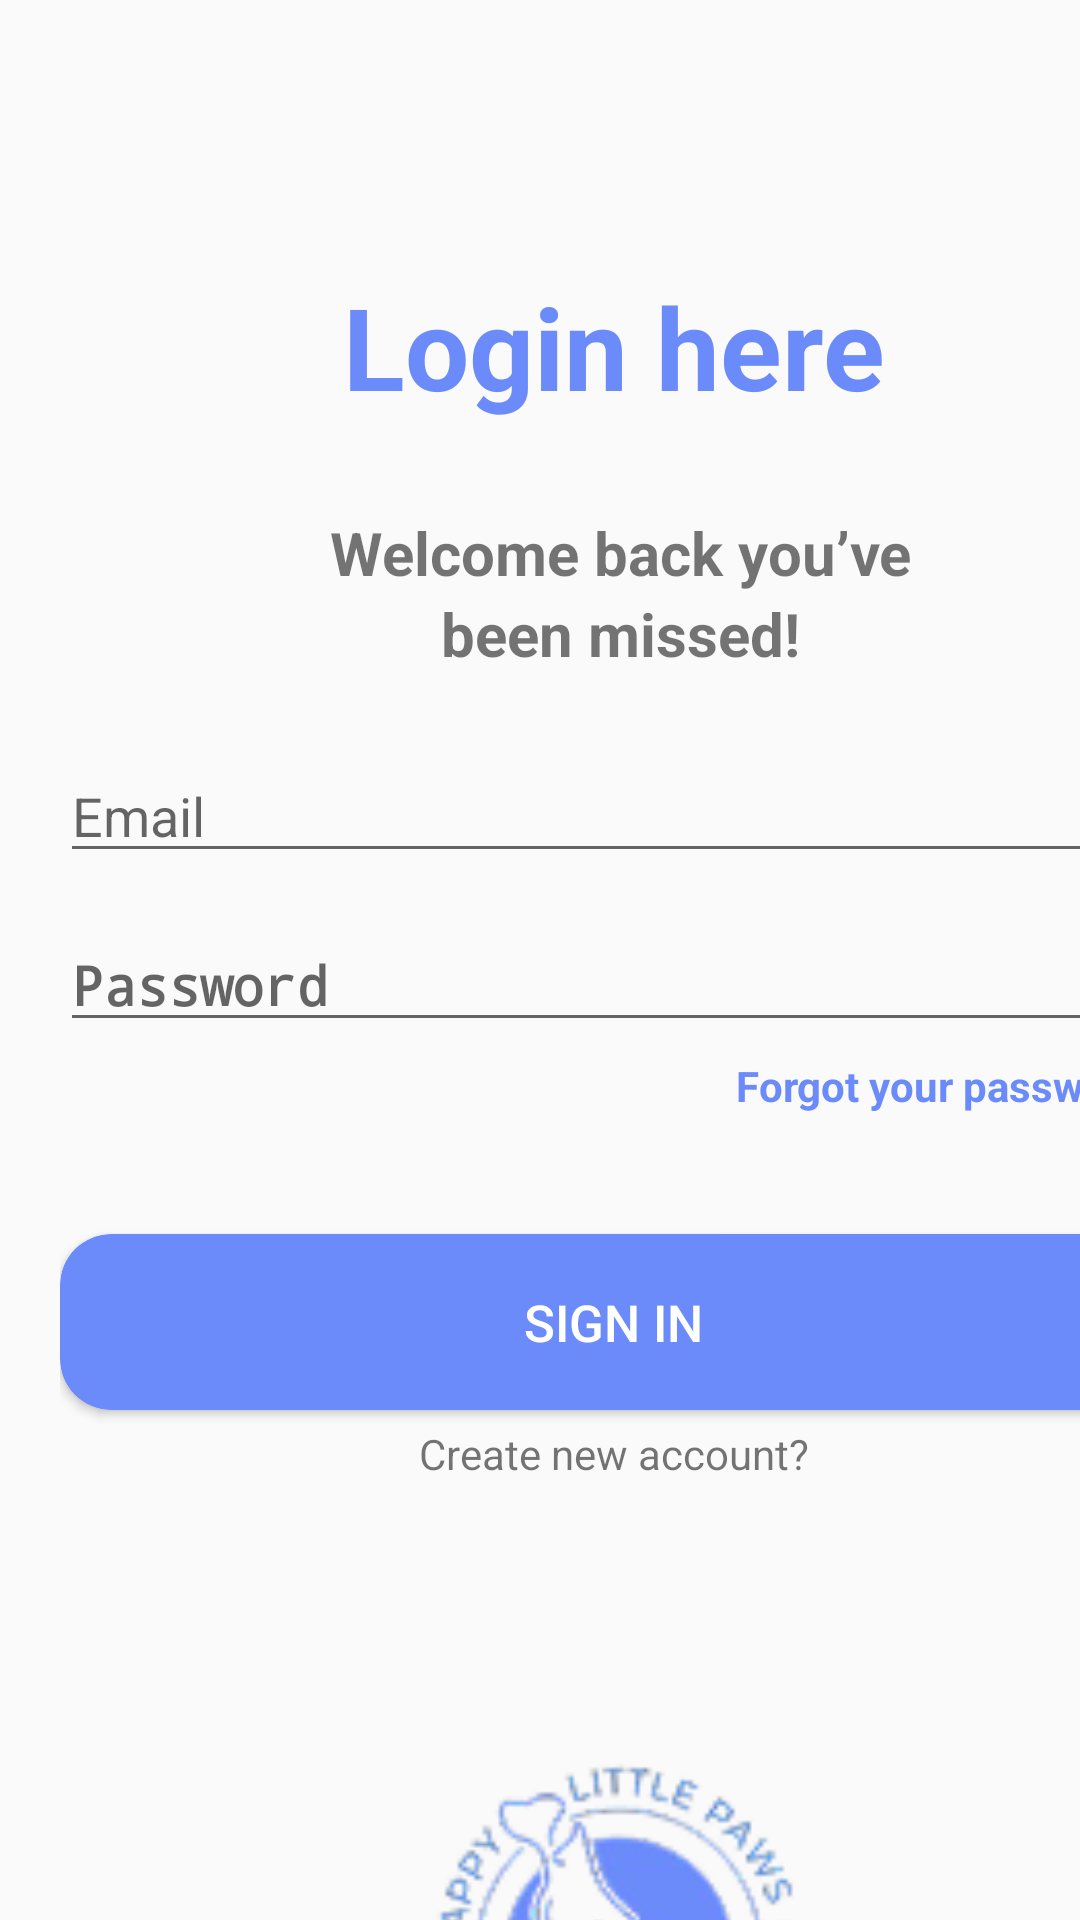

This screen was rendered from an Android layout file. Write that file and the resources it references.
<!-- AndroidManifest.xml: application theme Theme.PetMedi -->
<!-- res/layout/sign_in_page.xml -->
<?xml version="1.0" encoding="utf-8"?>
<androidx.constraintlayout.widget.ConstraintLayout xmlns:android="http://schemas.android.com/apk/res/android"
    xmlns:app="http://schemas.android.com/apk/res-auto"
    xmlns:tools="http://schemas.android.com/tools"
    android:layout_width="match_parent"
    android:layout_height="match_parent">

    <LinearLayout
        android:layout_width="409dp"
        android:layout_height="912dp"
        android:orientation="vertical"
        android:padding="20dp"
        tools:layout_editor_absoluteX="1dp"
        tools:layout_editor_absoluteY="1dp">

        <TextView
            android:id="@+id/textView6"
            android:layout_width="match_parent"
            android:layout_height="wrap_content"
            android:layout_marginTop="70dp"
            android:text="Login here"
            android:textAlignment="center"
            android:textColor="#6A8BF9"
            android:textSize="38sp"
            android:textStyle="bold" />

        <TextView
            android:id="@+id/textView7"
            android:layout_width="match_parent"
            android:layout_height="wrap_content"
            android:layout_marginTop="30dp"
            android:text=" Welcome back you’ve"
            android:textAlignment="center"
            android:textSize="20sp"
            android:textStyle="bold" />

        <TextView
            android:id="@+id/textView8"
            android:layout_width="match_parent"
            android:layout_height="wrap_content"
            android:text=" been missed!"
            android:textAlignment="center"
            android:textSize="20sp"
            android:textStyle="bold" />

        <EditText
            android:id="@+id/editTextTextEmailAddress"
            android:layout_width="match_parent"
            android:layout_height="wrap_content"
            android:layout_marginTop="25dp"
            android:ems="10"
            android:hint="Email" />

        <EditText
            android:id="@+id/editTextNumberPassword"
            android:layout_width="match_parent"
            android:layout_height="wrap_content"
            android:layout_marginTop="15dp"
            android:ems="10"
            android:hint="Password"
            android:inputType="numberPassword"
            android:textStyle="bold" />

        <TextView
            android:id="@+id/textView9"
            android:layout_width="match_parent"
            android:layout_height="wrap_content"
            android:layout_marginTop="5dp"
            android:text="@string/forgot_your_password"
            android:textAlignment="textEnd"
            android:textColor="#6A8BF9"
            android:textStyle="bold" />




        <Button
            android:id="@+id/button3"
            android:layout_width="match_parent"
            android:layout_height="wrap_content"
            android:layout_marginTop="40dp"
            android:background="@drawable/rounded_button"

            android:onClick="SignIn"
            android:text="Sign In"
            android:textColor="#FFFFFFFF"
            android:textSize="17dp"
            android:padding="18dp"
            android:elevation="10dp"
            android:clipToOutline="true" />


        <TextView
            android:id="@+id/textView10"
            android:layout_width="match_parent"
            android:layout_height="wrap_content"
            android:layout_marginTop="5dp"
            android:text="@string/create_new_account"
            android:textAlignment="center" />

        <ImageView
            android:id="@+id/imageView"
            android:layout_width="437dp"
            android:layout_height="321dp"
            android:layout_marginTop="20dp"
            android:src="@drawable/logo" />


    </LinearLayout>
</androidx.constraintlayout.widget.ConstraintLayout>
<!-- resources referenced by this layout -->
<resources>
  <!-- drawable logo: png bitmap (drawable, 17053 bytes) -->
  <!-- drawable rounded_button (drawable) -->
  <?xml version="1.0" encoding="utf-8"?>
  <shape xmlns:android="http://schemas.android.com/apk/res/android">
      <corners android:radius="17dp"/>
      <solid android:color="#6A8BF9"/>
  </shape>
  <string name="create_new_account">Create new account?</string>
  <string name="forgot_your_password">Forgot your password?</string>
  <style name="Theme.PetMedi" parent="android:Theme.Material.Light.NoActionBar" />
</resources>
